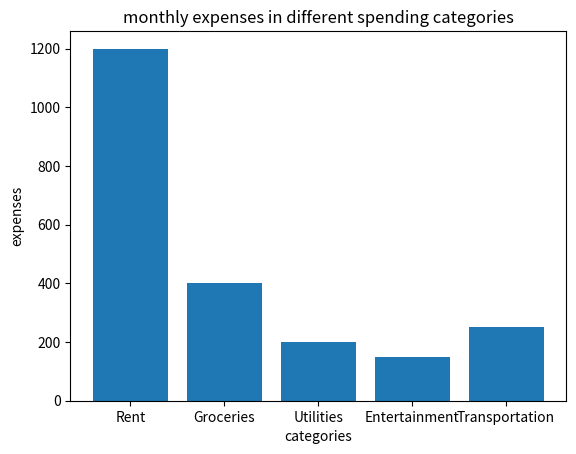

This figure's Python source:

import matplotlib.pyplot as plt

categories = ['Rent', 'Groceries', 'Utilities', 'Entertainment', 'Transportation'] 

# Monthly expenses in dollars 

expenses = [1200, 400, 200, 150, 250]

#create Bar Plot:

plt.bar(categories, expenses)

#Add Labels And a Titles
plt.xlabel("categories")
plt.ylabel("expenses")
plt.title("monthly expenses in different spending categories")
plt.show()
